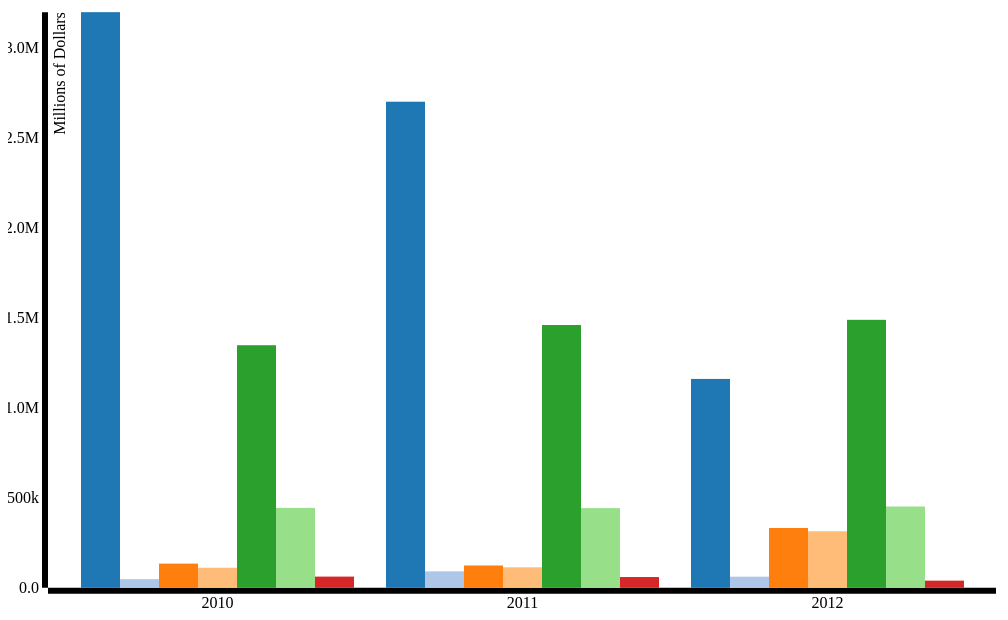
D3 v3 page, settled after 480 driven frames (8 s of simulated time); the page loaded 1 data file(s).


// ── scripts/example01e.js
(function () {
	var container_parent = $('.display') ,
		chart_container = $('#example'),
		margins = {top: 20, right: 20, bottom: 30, left: 40},
		width = container_parent.width() - margins.left - margins.right,
		height = (width * 0.66) - margins.top - margins.bottom,
		vis, vis_group, aspect

	var x_axis_sorter = 'Year', y_axis_label = 'Millions of Dollars'
	var color = d3.scale.category20()

	var x0 = d3.scale.ordinal()
		.rangeRoundBands([ 0, width], .1)

	var x1 = d3.scale.ordinal()
	var y = d3.scale.linear()
		.range([ height, 0 ])

	var xAxis = d3.svg.axis()
		.scale(x0)
		.orient('bottom')

	var yAxis = d3.svg.axis()
		.scale(y)
		.orient('left')
		.tickFormat(d3.format('.2s'))

	vis = d3.select('#example').append('svg')
		.attr({
			'width': width + margins.left + margins.right,
			'height': height + margins.top + margins.bottom,
			'preserveAspectRatio': 'xMinYMid',
			'viewBox': '0 0 ' + (width + margins.left + margins.right) + ' ' + (height + margins.top + margins.bottom)
		})
		
	vis_group = vis.append('g')
		.attr({
			'transform': 'translate(' + margins.left + ', ' + margins.top + ')'
		})

	aspect = chart_container.width() / chart_container.height()

	d3.csv('data/example01e.csv', function(error, data){
		var categoryNames = d3.keys(data[0]).filter(function(key){
			return key !== x_axis_sorter
		})

		data.forEach(function(d){
			d.categories = categoryNames.map(function(name){
				return {
					name: name,
					value: +d[name]
				}
			})
		})

		x0.domain(data.map(function(d){
			return d[x_axis_sorter]
		}))
		x1.domain(categoryNames).rangeRoundBands([ 0, x0.rangeBand() ])
		y.domain([ 0, d3.max(data, function(d){
			return d3.max(d.categories, function(d){
				return d.value
			})
		}) ])

		vis_group.append('g')
			.attr({
				'class': 'x axis',
				'transform': 'translate(0, ' + height + ')'
			})
			.call(xAxis)

		vis_group.append('g')
			.attr({
				'class': 'y axis'
			})
			.call(yAxis)
				.append('text')
				.attr({
					'transform': 'rotate(-90)',
					'y': 6,
					'dy': '.71em',
					'text-anchor': 'end'
				})
				.text(y_axis_label)

		var year = vis_group.selectAll('.year')
			.data(data)
				.enter().append('g')
			.attr({
				'class': 'year_g',
				'transform': function(d){
					return 'translate(' + x0(d.Year) + ', 0)'
				}
			})

		year.selectAll('rect')
			.data(function(d){
				return d.categories
			})
				.enter().append('rect')
			.attr({
				'x': function(d){
					console.log(d.name)
					return x1(d.name)
				},
				'y': function(d){
					return y(d.value)
				},
				'width': x1.rangeBand(),
				'height': function(d){
					return height - y(d.value)
				},
				'fill': function(d){
					return color(d.name)
				} 
			})
	})

	$(window).on('resize', function() {
		var targetWidth = container_parent.width()
		vis.attr({
			'width': targetWidth,
			'height': Math.round(targetWidth / aspect)
		})
	})

})()

### data: data/example01e.csv
Year, Real Property, Stormwater: MDSci, Stormwater: Bowie Town Center, Personal Property: Uninc. Businesses, Personal Property: Inc. Businesses, Property: Railroads & public utilities, Interest/Penalties on Delinquent Taxes
2010, 3198129, 48181, 134614, 111780, 1347766, 444011, 62417
2011, 2700650, 91600, 124200, 114000, 1460000, 443000, 60000
2012, 1160535, 62100, 332500, 314300, 1488900, 451800, 40000